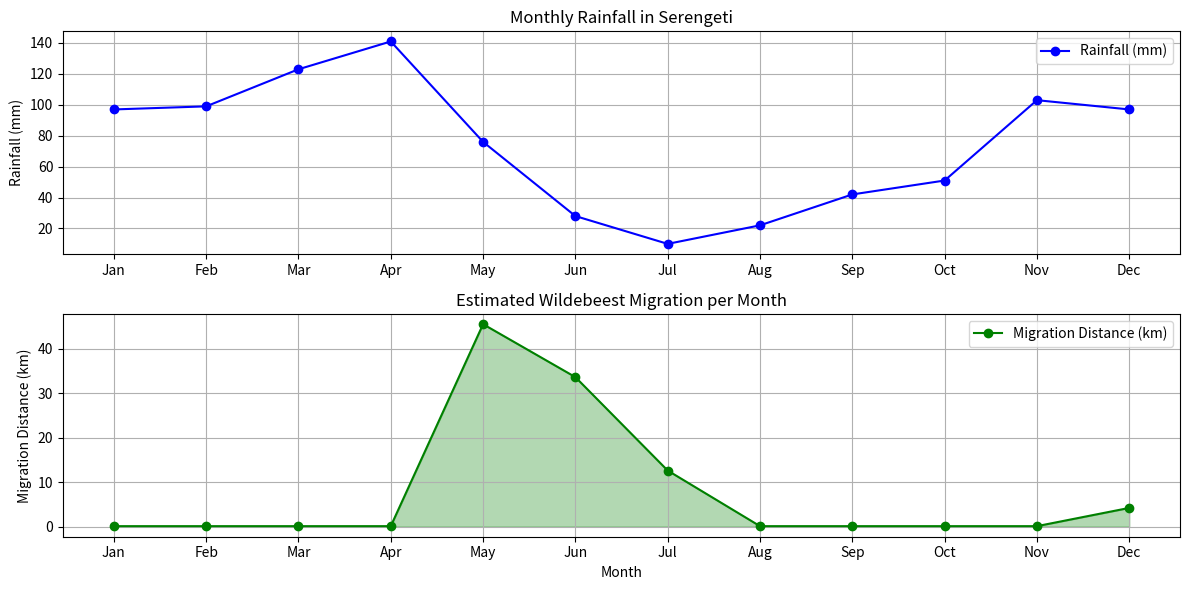

This chart was generated by the following Python code:
import matplotlib.pyplot as plt

# Monthly rainfall data (in mm)
rainfall = [97, 99, 123, 141, 76, 28, 10, 22, 42, 51, 103, 97]
months = ["Jan", "Feb", "Mar", "Apr", "May", "Jun", "Jul", "Aug", "Sep", "Oct", "Nov", "Dec"]

# Rainfall sensitivity: 1 mm drop = 0.7 km of migration
sensitivity = 0.7

# Calculate migration distances
migration = [0.1]  # First month default small movement
for i in range(1, len(rainfall)):
    delta_rain = rainfall[i] - rainfall[i - 1]
    if delta_rain < 0:
        distance = -sensitivity * delta_rain  # more movement during dry spells
    else:
        distance = 0.1  # minimal movement if rainfall increases
    migration.append(round(distance, 1))

# Plotting the graphs
plt.figure(figsize=(12, 6))

# Plot 1: Rainfall per month
plt.subplot(2, 1, 1)
plt.plot(months, rainfall, marker='o', color='blue', label="Rainfall (mm)")
plt.title("Monthly Rainfall in Serengeti")
plt.ylabel("Rainfall (mm)")
plt.grid(True)
plt.legend()

# Plot 2: Migration distance per month
plt.subplot(2, 1, 2)
plt.plot(months, migration, marker='o', color='green', label="Migration Distance (km)")
plt.fill_between(months, 0, migration, color='green', alpha=0.3)
plt.title("Estimated Wildebeest Migration per Month")
plt.xlabel("Month")
plt.ylabel("Migration Distance (km)")
plt.grid(True)
plt.legend()

plt.tight_layout()
plt.show()
